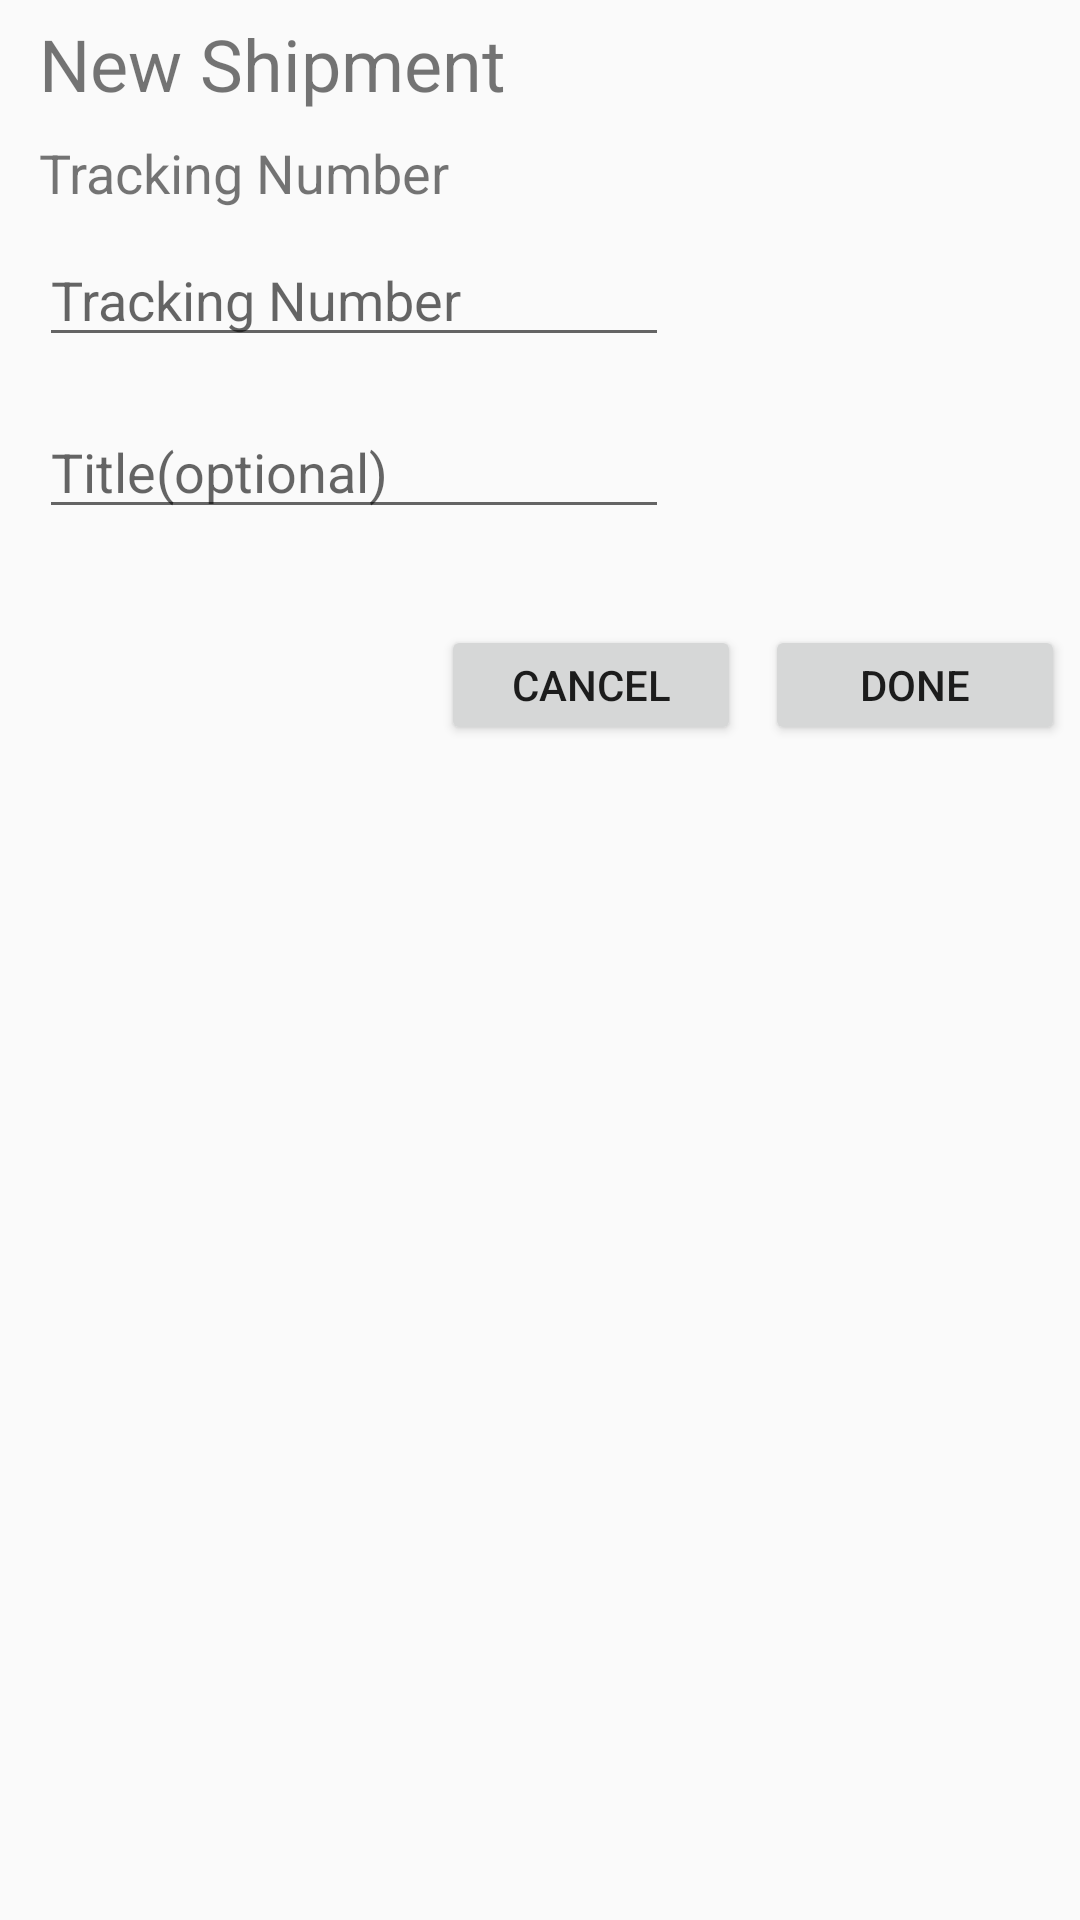

Produce the Android XML layout that renders to this screen, including the resource entries it uses.
<!-- AndroidManifest.xml: application theme AppTheme -->
<!-- res/layout/add_tracking.xml -->
<?xml version="1.0" encoding="utf-8"?>
<androidx.constraintlayout.widget.ConstraintLayout xmlns:android="http://schemas.android.com/apk/res/android"
    xmlns:app="http://schemas.android.com/apk/res-auto"
    xmlns:tools="http://schemas.android.com/tools"
    android:layout_width="@dimen/popup_width"
    android:layout_height="wrap_content"
    android:layout_gravity="center"
    android:padding="5dp"
    tools:layout_editor_absoluteX="30dp"
    tools:layout_editor_absoluteY="128dp">

    <TextView
        android:id="@+id/shipment_text"
        android:layout_width="wrap_content"
        android:layout_height="wrap_content"
        android:layout_marginStart="8dp"
        android:contentDescription="@string/new_shipment"
        android:text="@string/new_shipment"
        android:textColor="@color/primaryText"
        android:textSize="24sp"
        app:layout_constraintStart_toStartOf="parent"
        app:layout_constraintTop_toTopOf="parent" />

    <EditText
        android:id="@+id/tracking_input"
        android:layout_width="wrap_content"
        android:layout_height="wrap_content"
        android:layout_marginStart="8dp"
        android:layout_marginTop="8dp"
        android:autofillHints=""
        android:ems="10"
        android:hint="@string/tracking_number"
        android:inputType="textPersonName"
        app:layout_constraintStart_toStartOf="parent"
        app:layout_constraintTop_toBottomOf="@+id/tracking_text" />

    <EditText
        android:id="@+id/title_input"
        android:layout_width="wrap_content"
        android:layout_height="wrap_content"
        android:layout_marginStart="8dp"
        android:layout_marginTop="16dp"
        android:autofillHints=""
        android:ems="10"
        android:hint="@string/title_hint"
        android:inputType="textPersonName"
        android:textColor="@color/secondaryText"
        app:layout_constraintStart_toStartOf="parent"
        app:layout_constraintTop_toBottomOf="@+id/tracking_input" />

    <TextView
        android:id="@+id/tracking_text"
        android:layout_width="wrap_content"
        android:layout_height="wrap_content"
        android:layout_marginStart="8dp"
        android:layout_marginTop="8dp"
        android:contentDescription="@string/tracking_number"
        android:text="@string/tracking_number"
        android:textColor="@color/primaryText"
        android:textSize="18sp"
        app:layout_constraintStart_toStartOf="parent"
        app:layout_constraintTop_toBottomOf="@+id/shipment_text" />

    <Button
        android:id="@+id/cancel"
        android:layout_width="@dimen/button_width"
        android:layout_height="@dimen/button_height"
        android:layout_marginTop="32dp"
        android:layout_marginEnd="8dp"
        android:contentDescription="@string/cancel"
        android:text="@string/cancel"
        app:layout_constraintEnd_toStartOf="@+id/done"
        app:layout_constraintTop_toBottomOf="@+id/title_input" />

    <Button
        android:id="@+id/done"
        android:layout_width="@dimen/button_width"
        android:layout_height="@dimen/button_height"
        android:layout_marginTop="32dp"
        android:contentDescription="@string/done"
        android:text="@string/done"
        app:layout_constraintEnd_toEndOf="parent"
        app:layout_constraintTop_toBottomOf="@+id/title_input" />
</androidx.constraintlayout.widget.ConstraintLayout>
<!-- resources referenced by this layout -->
<resources>
  <dimen name="button_height">40dp</dimen>
  <dimen name="button_width">100dp</dimen>
  <dimen name="popup_width">300dp</dimen>
  <string name="cancel">Cancel</string>
  <string name="done">DONE</string>
  <string name="new_shipment">New Shipment</string>
  <string name="title_hint">Title(optional)</string>
  <string name="tracking_number">Tracking Number</string>
  <style name="AppTheme" parent="Theme.AppCompat.Light.DarkActionBar">
          <item name="colorPrimary">@color/colorPrimary</item>
          <item name="colorPrimaryDark">@color/colorPrimaryDark</item>
          <item name="colorAccent">@color/colorAccent</item>
      </style>
  <!-- not gathered from this repository: default colours our renderer supplied (Android Studio template values) -->
  <color name="colorPrimary">#FF6200EE</color>
  <color name="colorPrimaryDark">#FF3700B3</color>
  <color name="colorAccent">#FF03DAC5</color>
</resources>
